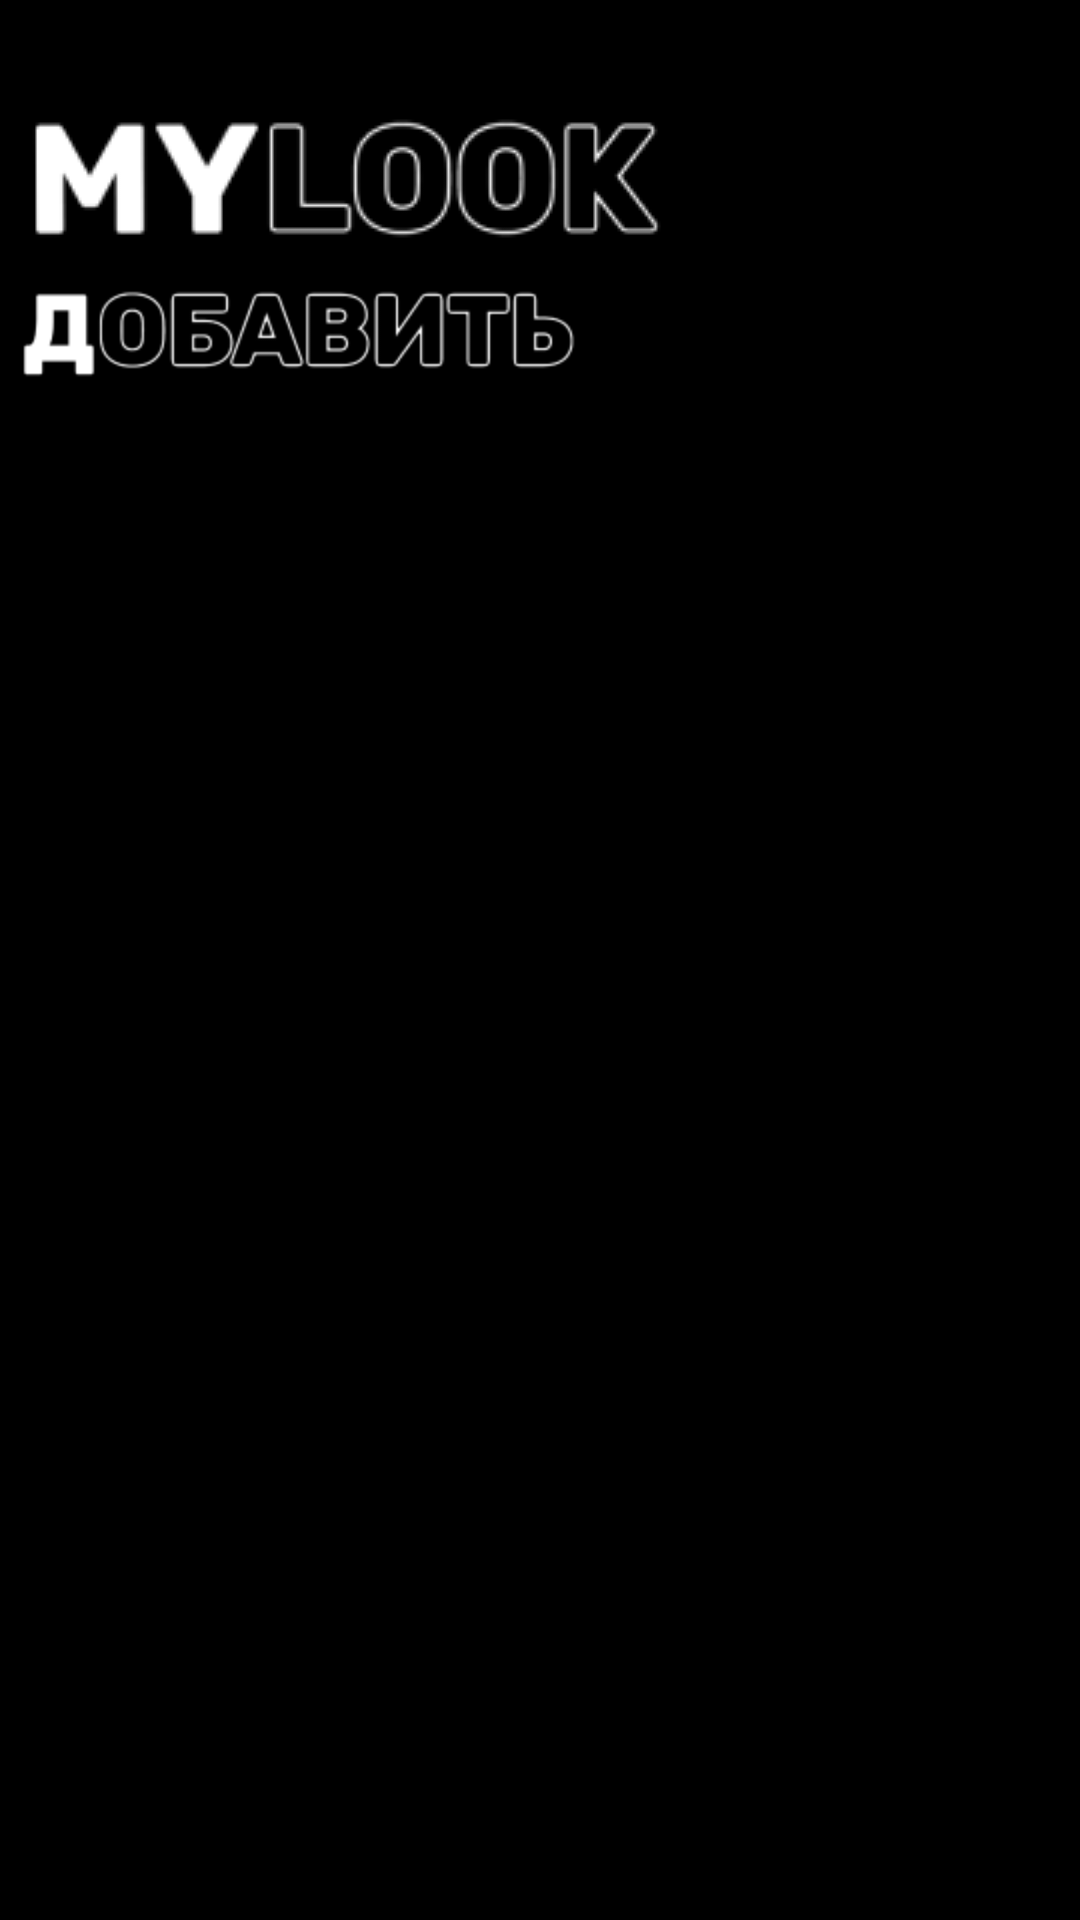

Layout XML and referenced resources for this Android screen:
<!-- AndroidManifest.xml: application theme Theme.MyLook -->
<!-- res/layout/fragment_add.xml -->
<?xml version="1.0" encoding="utf-8"?>
<RelativeLayout xmlns:android="http://schemas.android.com/apk/res/android"
    android:layout_width="match_parent"
    android:layout_height="match_parent"
    android:background="@color/black">

    <ImageView
        android:layout_width="wrap_content"
        android:layout_height="wrap_content"
        android:src="@drawable/my_look"
        android:id="@+id/mylook_text"
        android:layout_alignParentTop="true"/>

    <ImageView
        android:id="@+id/add_text"
        android:layout_width="wrap_content"
        android:layout_height="wrap_content"
        android:layout_alignParentTop="true"
        android:layout_marginTop="80dp"
        android:src="@drawable/add_text" />

    <ImageView
        android:id="@+id/preview"
        android:layout_width="match_parent"
        android:layout_height="match_parent"
        android:layout_below="@id/add_text"
        android:scaleType="centerCrop" />


</RelativeLayout>
<!-- resources referenced by this layout -->
<resources>
  <color name="black">#FF000000</color>
  <!-- drawable add_text: png bitmap (drawable-hdpi, 7102 bytes) -->
  <!-- drawable my_look: png bitmap (drawable-v24, 5739 bytes) -->
  <style name="Theme.MyLook" parent="Theme.AppCompat.NoActionBar">
          <item name="colorPrimary">@color/blue</item>
          <item name="colorPrimaryDark">@color/black</item>
          <item name="colorAccent">@color/blue</item>
      </style>
  <color name="blue">#3300FF</color>
</resources>
